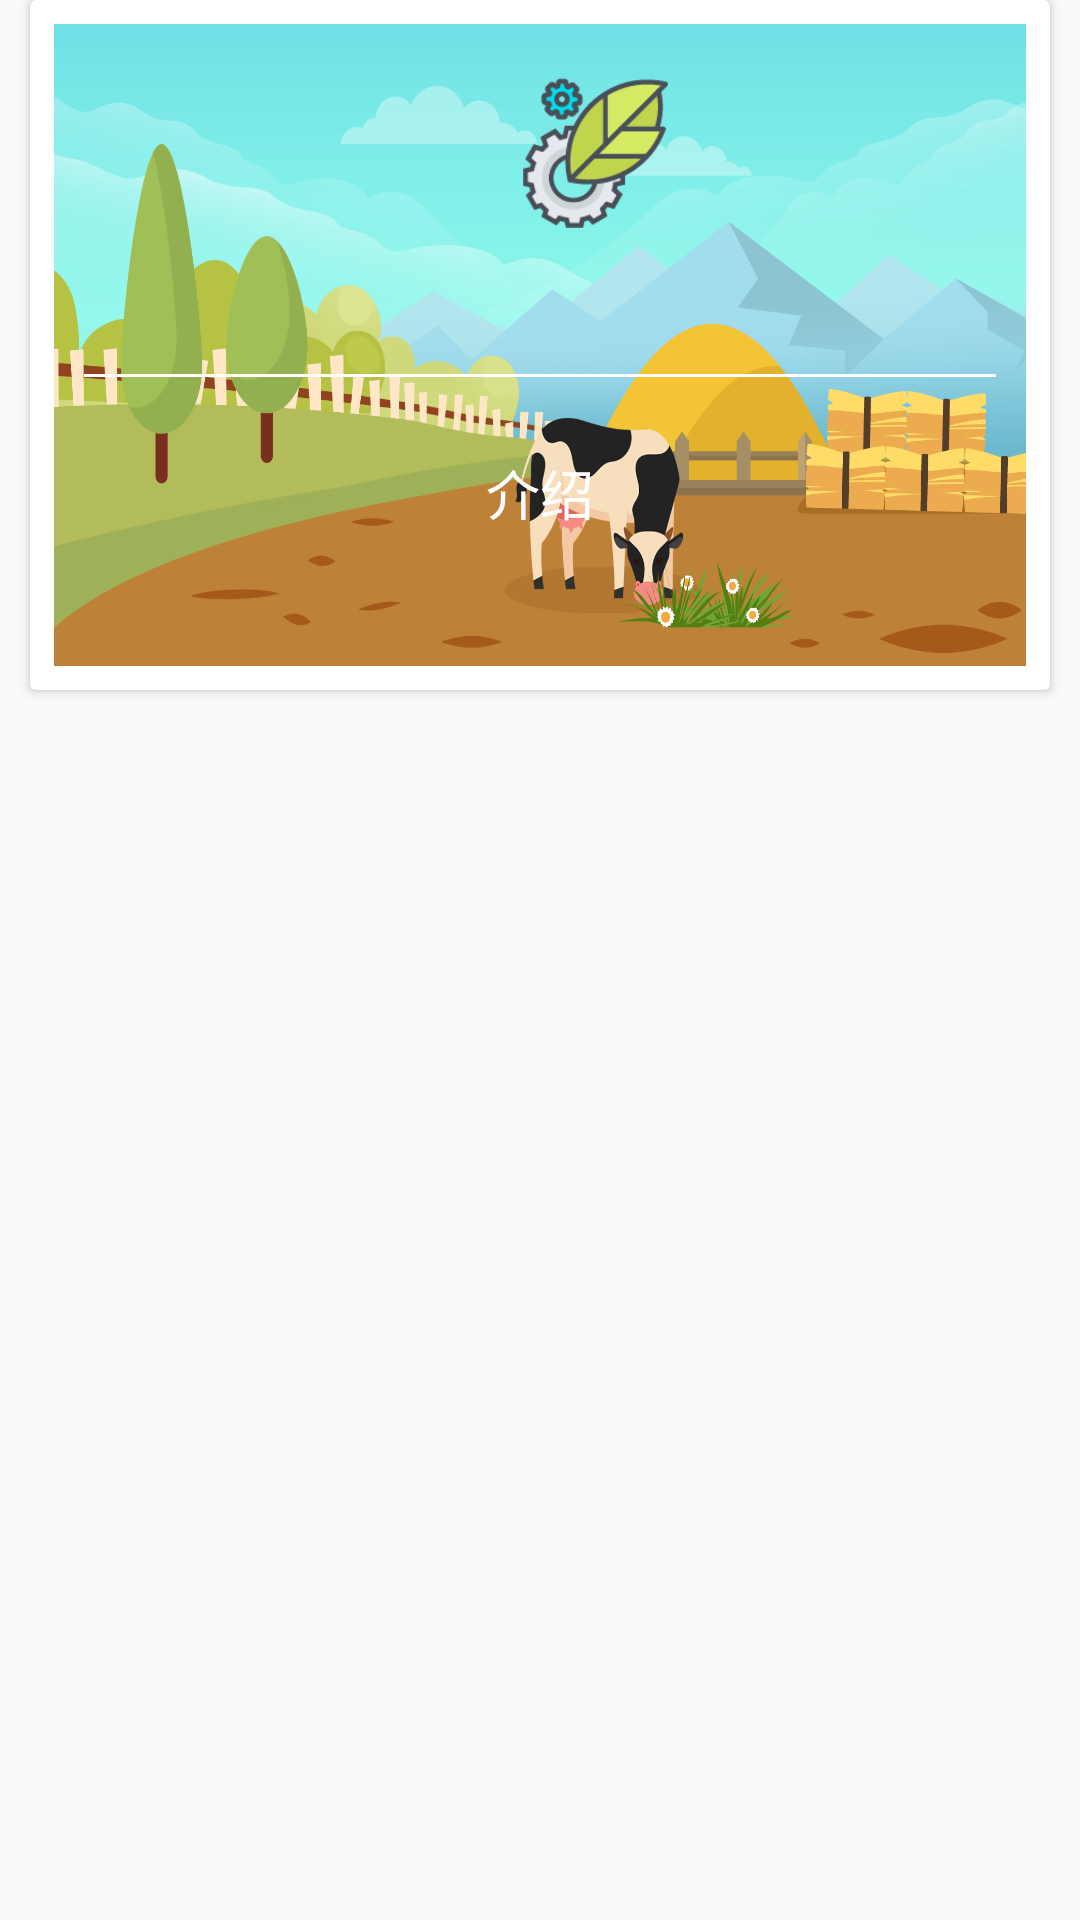

Layout XML and referenced resources for this Android screen:
<!-- AndroidManifest.xml: application theme AppTheme -->
<!-- res/layout/activity_vertical_recycle_item.xml -->
<?xml version="1.0" encoding="utf-8"?>
<androidx.constraintlayout.widget.ConstraintLayout xmlns:android="http://schemas.android.com/apk/res/android"
    xmlns:app="http://schemas.android.com/apk/res-auto"
    xmlns:tools="http://schemas.android.com/tools"
    android:layout_width="match_parent"
    android:layout_height="wrap_content"
    tools:context=".VerticalAdapter">

    <androidx.cardview.widget.CardView
        android:id="@+id/card"
        android:layout_width="match_parent"
        android:layout_height="230dp"
        android:layout_margin="10dp"
        android:foreground="?android:selectableItemBackground"
        tools:layout_editor_absoluteX="26dp"
        tools:layout_editor_absoluteY="0dp">

        <androidx.constraintlayout.widget.ConstraintLayout xmlns:android="http://schemas.android.com/apk/res/android"
            xmlns:tools="http://schemas.android.com/tools"
            android:layout_width="match_parent"
            android:layout_height="match_parent"
            android:layout_gravity="center"
            android:layout_margin="8dp"
            android:background="@drawable/nongchang"
            android:orientation="vertical"
            tools:ignore="MissingConstraints"
            tools:layout_editor_absoluteX="8dp">

            <ImageView
                android:id="@+id/imageView"
                android:layout_width="105dp"
                android:layout_height="54dp"
                android:layout_marginStart="128dp"
                android:layout_marginTop="8dp"
                android:layout_marginBottom="8dp"
                android:padding="2dp"
                android:src="@drawable/greenicon"
                app:layout_constraintBottom_toBottomOf="parent"
                app:layout_constraintStart_toStartOf="parent"
                app:layout_constraintTop_toTopOf="parent"
                app:layout_constraintVertical_bias="0.055" />

            <TextView
                android:id="@+id/tv_num"
                android:layout_width="15dp"
                android:layout_height="24dp"
                android:layout_centerHorizontal="true"
                android:layout_margin="8dp"
                android:layout_marginStart="152dp"
                android:layout_marginTop="8dp"
                android:layout_marginEnd="8dp"
                android:layout_marginBottom="8dp"
                android:textColor="#fff"
                android:textSize="18sp"
                app:layout_constraintBottom_toBottomOf="@+id/view"
                app:layout_constraintEnd_toStartOf="@+id/tv_content"
                app:layout_constraintHorizontal_bias="1.0"
                app:layout_constraintStart_toStartOf="parent"
                app:layout_constraintTop_toBottomOf="@+id/imageView"
                app:layout_constraintVertical_bias="1.0"
                tools:text="1" />

            <TextView
                android:id="@+id/tv_content"
                android:layout_width="109dp"
                android:layout_height="28dp"
                android:layout_margin="8dp"
                android:layout_marginStart="8dp"
                android:layout_marginTop="8dp"
                android:layout_marginEnd="8dp"
                android:layout_marginBottom="8dp"
                android:textColor="#fff"
                android:textSize="18sp"
                app:layout_constraintBottom_toBottomOf="parent"
                app:layout_constraintEnd_toEndOf="parent"
                app:layout_constraintHorizontal_bias="0.582"
                app:layout_constraintStart_toStartOf="parent"
                app:layout_constraintTop_toBottomOf="@+id/imageView"
                app:layout_constraintVertical_bias="0.08"
                tools:text="内容" />

            <View
                android:id="@+id/view"
                android:layout_width="match_parent"
                android:layout_height="1dp"
                android:layout_margin="10dp"
                android:layout_marginTop="8dp"
                android:layout_marginBottom="8dp"
                android:background="#fff"
                app:layout_constraintBottom_toBottomOf="parent"
                app:layout_constraintEnd_toEndOf="parent"
                app:layout_constraintStart_toStartOf="parent"
                app:layout_constraintTop_toTopOf="parent"
                app:layout_constraintVertical_bias="0.553" />

            <TextView
                android:id="@+id/tv_in"
                android:layout_width="wrap_content"
                android:layout_height="wrap_content"
                android:gravity="center"
                android:padding="5dp"
                android:text="介绍"
                android:textColor="#fff"
                android:textSize="18sp"
                app:layout_constraintBottom_toBottomOf="parent"
                app:layout_constraintEnd_toEndOf="parent"
                app:layout_constraintStart_toStartOf="parent"
                app:layout_constraintTop_toBottomOf="@+id/view"
                app:layout_constraintVertical_bias="0.338" />

            <ImageView
                android:id="@+id/imageView4"
                android:layout_width="wrap_content"
                android:layout_height="wrap_content"
                android:layout_marginStart="8dp"
                android:layout_marginTop="8dp"
                android:layout_marginEnd="8dp"
                android:clickable="true"
                android:foreground="?android:selectableItemBackground"
                app:layout_constraintBottom_toBottomOf="parent"
                app:layout_constraintEnd_toEndOf="parent"
                app:layout_constraintHorizontal_bias="1.0"
                app:layout_constraintStart_toStartOf="parent"
                app:layout_constraintTop_toTopOf="parent"
                app:layout_constraintVertical_bias="0.967"
                app:srcCompat="@drawable/ic_share_black_24dp" />

        </androidx.constraintlayout.widget.ConstraintLayout>
    </androidx.cardview.widget.CardView>
</androidx.constraintlayout.widget.ConstraintLayout>
<!-- resources referenced by this layout -->
<resources>
  <!-- drawable greenicon: png bitmap (drawable, 6878 bytes) -->
  <!-- drawable nongchang: png bitmap (drawable, 285119 bytes) -->
  <style name="AppTheme" parent="Theme.AppCompat.Light.DarkActionBar">
          
          <item name="colorPrimary">@color/colorPrimary</item>
          <item name="colorPrimaryDark">@color/colorPrimaryDark</item>
          <item name="colorAccent">#18e725</item>
      </style>
  <!-- not gathered from this repository: default colours our renderer supplied (Android Studio template values) -->
  <color name="colorPrimary">#FF6200EE</color>
  <color name="colorPrimaryDark">#FF3700B3</color>
</resources>
